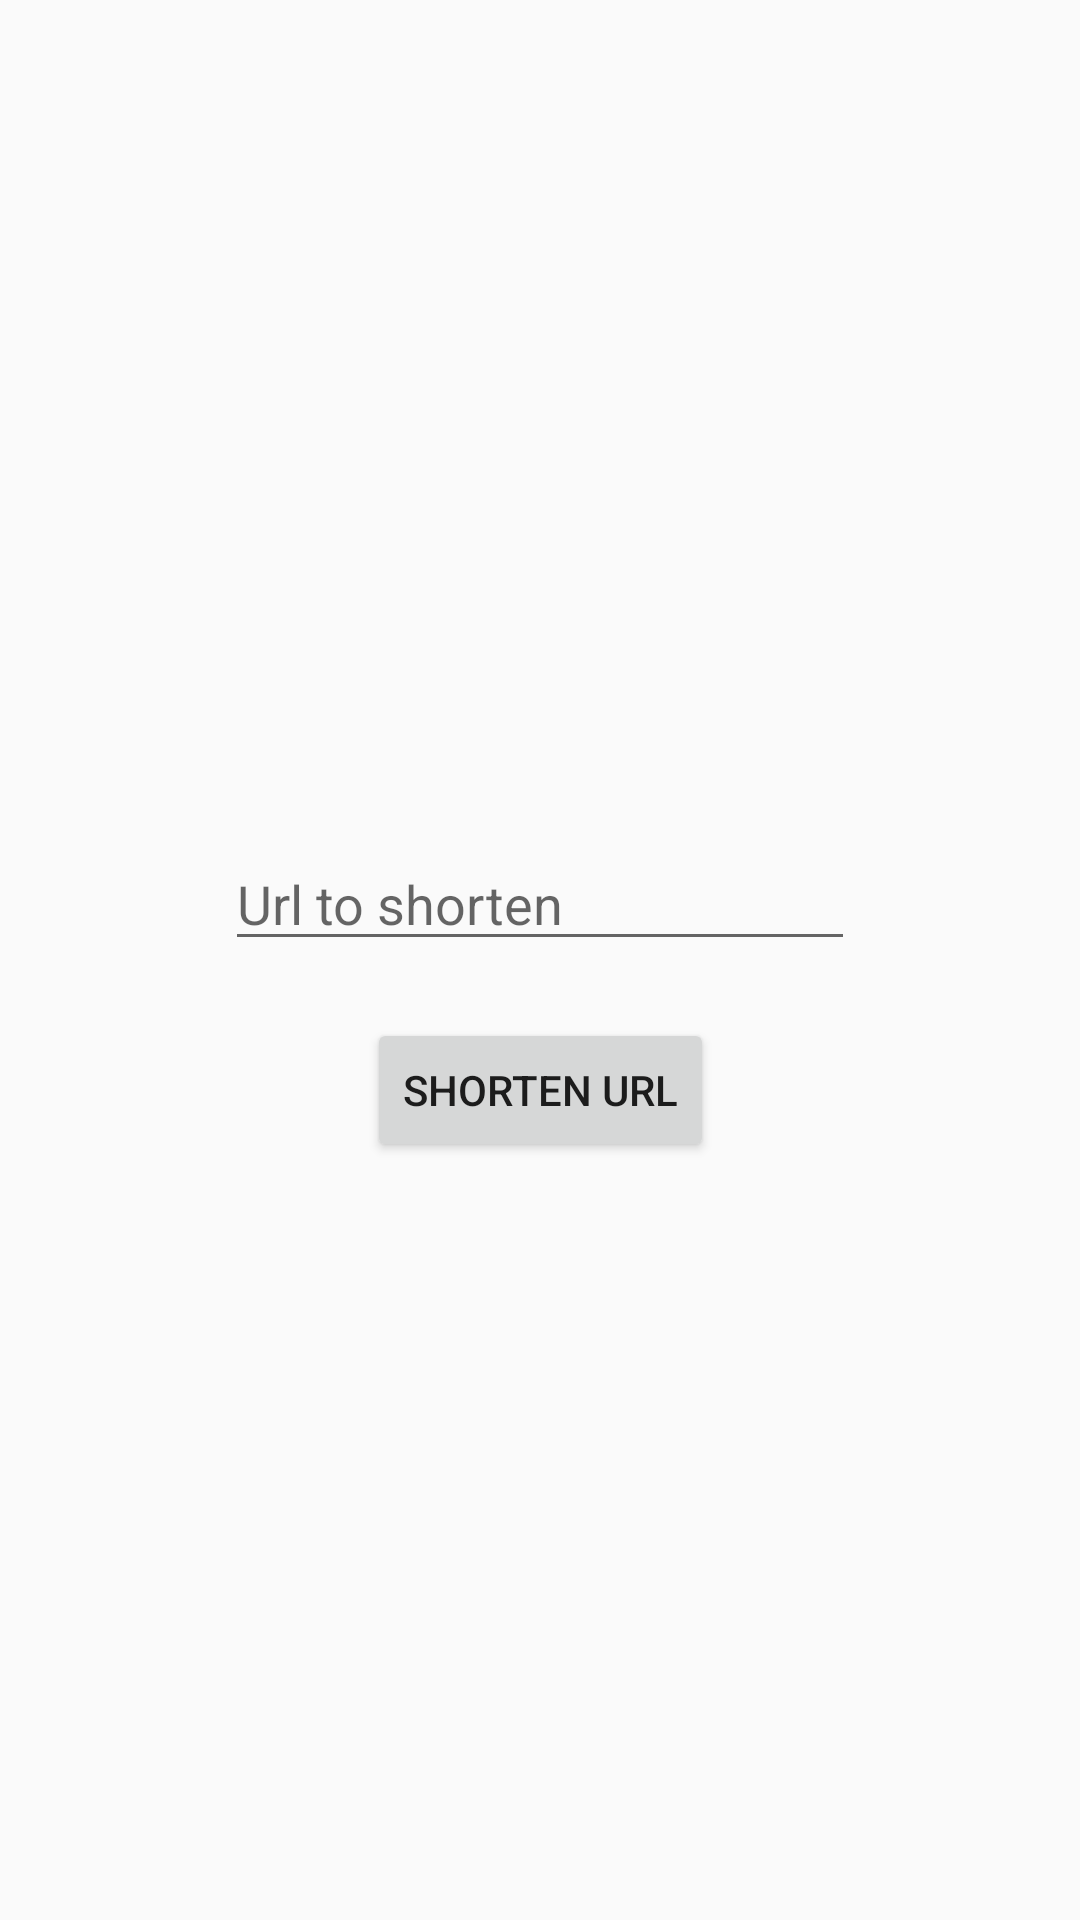

Produce the Android XML layout that renders to this screen, including the resource entries it uses.
<!-- AndroidManifest.xml: application theme AppTheme -->
<!-- res/layout/activity_main.xml -->
<?xml version="1.0" encoding="utf-8"?>
<android.support.constraint.ConstraintLayout xmlns:android="http://schemas.android.com/apk/res/android"
    xmlns:app="http://schemas.android.com/apk/res-auto"
    xmlns:tools="http://schemas.android.com/tools"
    android:layout_width="match_parent"
    android:layout_height="match_parent"
    tools:context=".MainActivity">

    <Button
        android:id="@+id/shorten_btn"
        android:layout_width="wrap_content"
        android:layout_height="wrap_content"
        android:text="@string/shorten_btn_str"
        app:layout_constraintBottom_toBottomOf="parent"
        app:layout_constraintLeft_toLeftOf="parent"
        app:layout_constraintRight_toRightOf="parent"
        app:layout_constraintTop_toTopOf="parent"
        app:layout_constraintVertical_bias="0.573" />

    <EditText
        android:id="@+id/url_et"
        android:layout_width="wrap_content"
        android:layout_height="wrap_content"
        android:ems="10"
        android:hint="@string/input_url_hint_str"
        android:inputType="textUri"
        app:layout_constraintBottom_toBottomOf="parent"
        app:layout_constraintLeft_toLeftOf="parent"
        app:layout_constraintRight_toRightOf="parent"
        app:layout_constraintTop_toTopOf="parent"
        app:layout_constraintVertical_bias="0.466" />

</android.support.constraint.ConstraintLayout>
<!-- resources referenced by this layout -->
<resources>
  <string name="input_url_hint_str">Url to shorten</string>
  <string name="shorten_btn_str">shorten url</string>
  <style name="AppTheme" parent="Theme.AppCompat.Light.DarkActionBar">
          
          <item name="colorPrimary">@color/colorPrimary</item>
          <item name="colorPrimaryDark">@color/colorPrimaryDark</item>
          <item name="colorAccent">@color/colorAccent</item>
          <item name="actionBarStyle">@style/FlatActionBar</item>
      </style>
  <color name="colorPrimary">#74d25d</color>
  <color name="colorPrimaryDark">#4cba35</color>
  <color name="colorAccent">#3fa02e</color>
  <style name="FlatActionBar" parent="Widget.AppCompat.Light.ActionBar.Solid">
          <item name="elevation">0dp</item>
      </style>
</resources>
